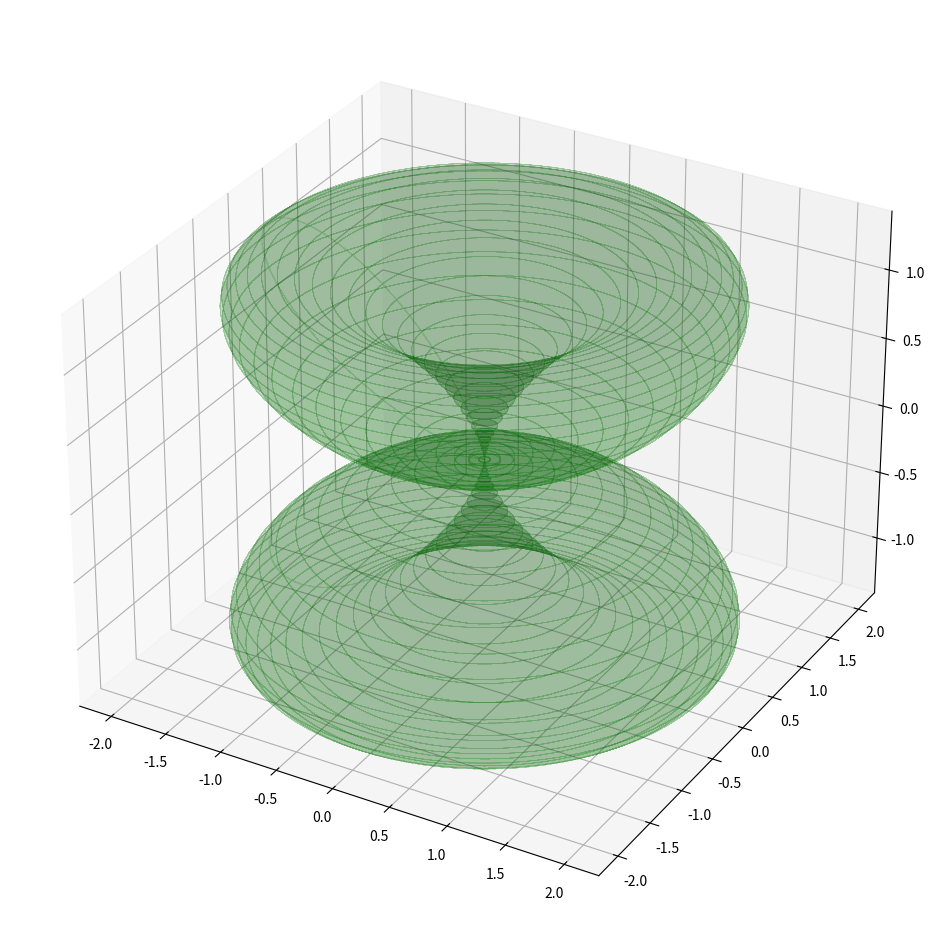

Reproduce this figure in Python.
#Defining given conditions
freq = 2.4*10**9 # frequency in Hertz
lambdaa = 3*10**8/freq

#Define length of current element in terms of lambda
l=2*lambdaa


# Importing required libraries
import numpy as np
import matplotlib.pyplot as plt
import mpl_toolkits.mplot3d.axes3d as axes3d

# Sampling values of theta and phi in respective range: theta(-pi, pi), phi(0, 2pi)
phi, theta = np.linspace(0, 2 * np.pi, 100), np.linspace(-np.pi, np.pi, 100)
PHI, THETA = np.meshgrid(phi, theta) # converting arrays to 2-D grid

# Using the function which defines E-plane radiation pattern
R = (np.cos(2*np.pi/lambdaa*l/2*np.cos(THETA)) - np.cos(2*np.pi/lambdaa*l/2))/np.sin(THETA)

# Converting to cartesian coordinates
X = R * np.sin(THETA) * np.cos(PHI)
Y = R * np.sin(THETA) * np.sin(PHI)
Z = R * np.cos(THETA)

# Plotting the radiation pattern
fig = plt.figure(figsize=(12,12))
ax = fig.add_subplot(1,1,1, projection='3d')
plot = ax.plot_surface(
    X, Y, Z, rstride=1, cstride=100,color='green',
    linewidth=0.2, antialiased=False, alpha=0.1, edgecolor='green')
plt.show()